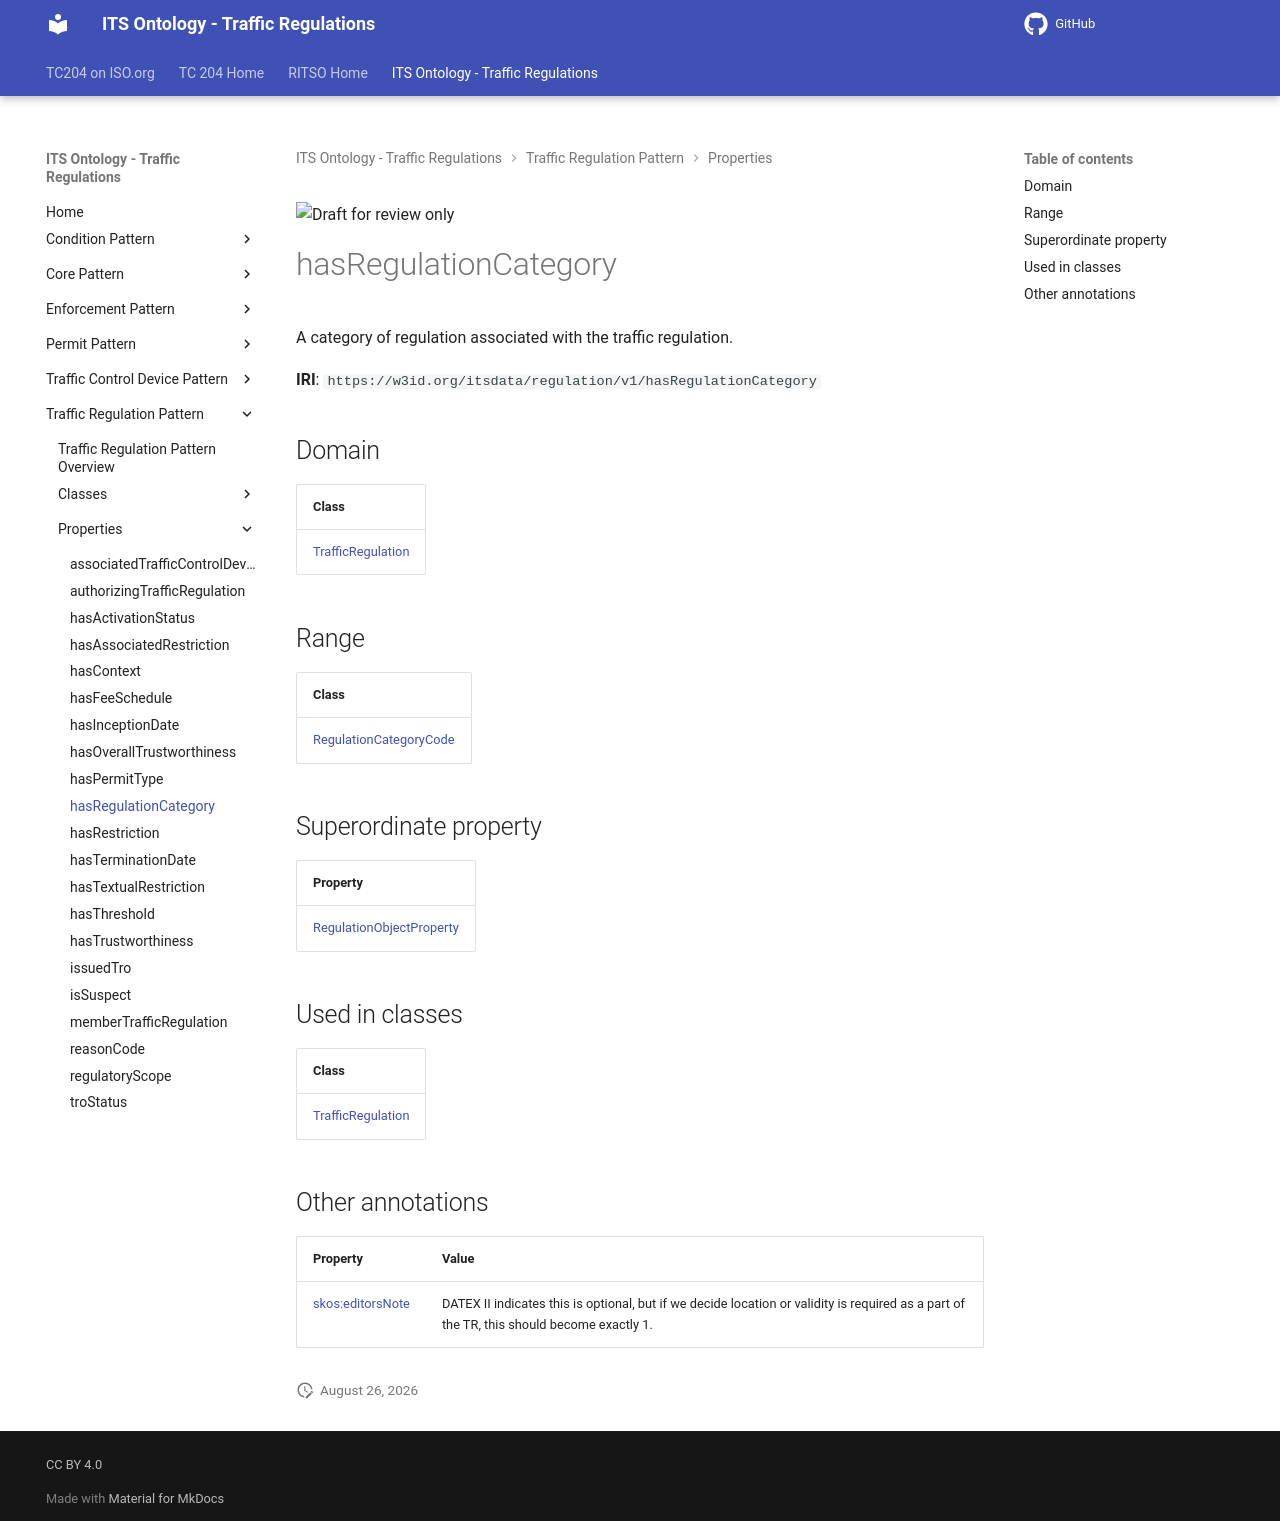

repository: ISO-TC204/ontology-its-regulation · page: v0.0.3-alpha.3/properties/hasRegulationCategory/index.html · generator: mkdocs

![Draft for review only](https://isotc204.org/assets/img/draft_for_review.svg)

# hasRegulationCategory

A category of regulation associated with the traffic regulation.

**IRI**: `https://w3id.org/itsdata/regulation/v1/hasRegulationCategory`

## Domain

| Class |
|-------|
| [TrafficRegulation](../classes/TrafficRegulation.md) |

## Range

| Class |
|-------|
| [RegulationCategoryCode](../classes/RegulationCategoryCode.md) |

## Superordinate property

| Property |
|-------|
| [RegulationObjectProperty](RegulationObjectProperty.md) |

## Used in classes

| Class |
|-------|
| [TrafficRegulation](../classes/TrafficRegulation.md) |

## Other annotations

| Property | Value |
|----------|-------|
| [skos:editorsNote](https://w3id.org/citydata/imported/skos/editorsNote) | DATEX II indicates this is optional, but if we decide location or validity is required as a part of the TR, this should become exactly 1. |
